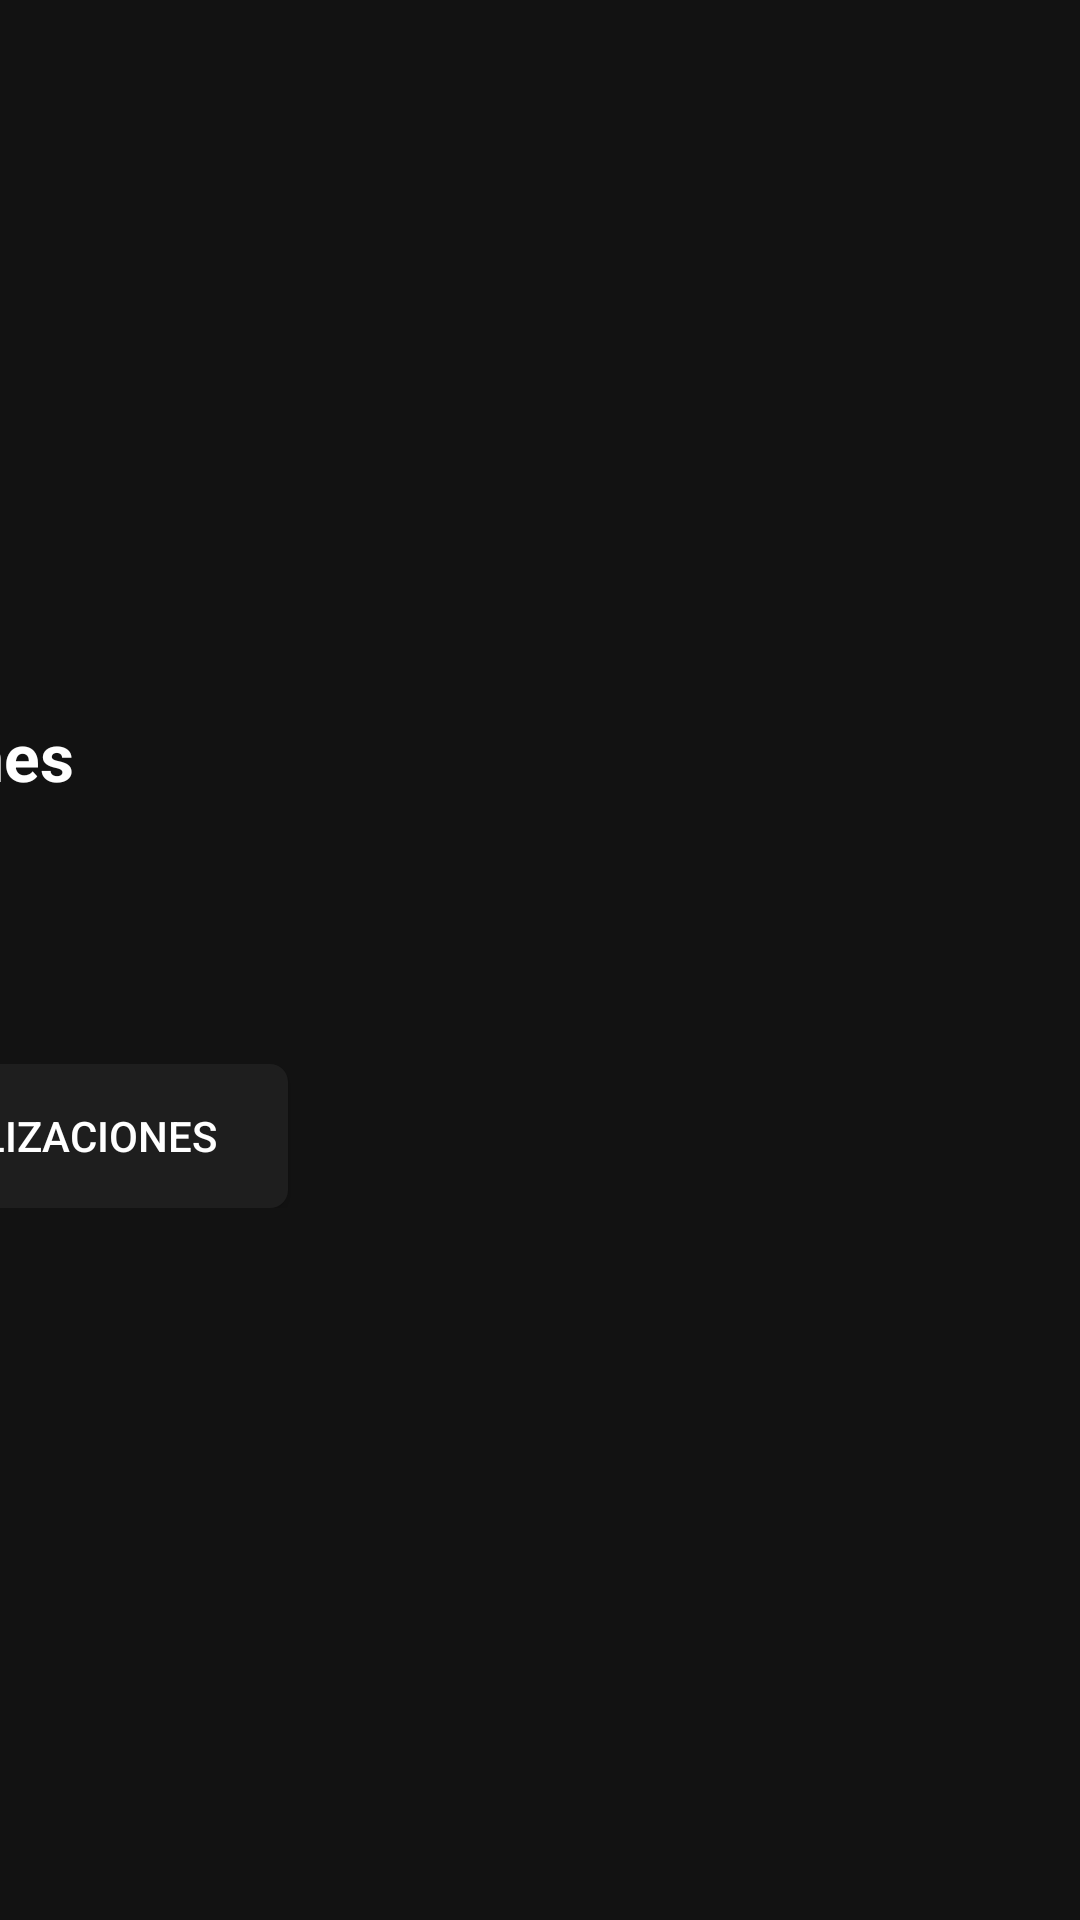

Produce the Android XML layout that renders to this screen, including the resource entries it uses.
<!-- AndroidManifest.xml: application theme Theme.AnimeAV1 -->
<!-- res/layout/activity_update_settings.xml -->
<?xml version="1.0" encoding="utf-8"?>
<FrameLayout xmlns:android="http://schemas.android.com/apk/res/android"
    android:layout_width="match_parent"
    android:layout_height="match_parent"
    android:background="@color/bg_dark">

    <LinearLayout
        android:layout_width="720dp"
        android:layout_height="wrap_content"
        android:layout_gravity="center"
        android:orientation="vertical"
        android:paddingStart="@dimen/tv_safe_h"
        android:paddingEnd="@dimen/tv_safe_h">

        <TextView
            android:layout_width="wrap_content"
            android:layout_height="wrap_content"
            android:text="@string/updates_title"
            android:textColor="@color/text_primary"
            android:textSize="22sp"
            android:textStyle="bold" />

        <TextView
            android:id="@+id/updates_installed"
            android:layout_width="match_parent"
            android:layout_height="wrap_content"
            android:textColor="@color/text_secondary"
            android:textSize="13sp"
            android:layout_marginTop="6dp" />

        <TextView
            android:id="@+id/updates_state"
            android:layout_width="match_parent"
            android:layout_height="wrap_content"
            android:textColor="@color/accent_light"
            android:textSize="15sp"
            android:textStyle="bold"
            android:layout_marginTop="20dp" />

        <TextView
            android:id="@+id/updates_notes"
            android:layout_width="match_parent"
            android:layout_height="wrap_content"
            android:textColor="@color/text_secondary"
            android:textSize="13sp"
            android:lineSpacingExtra="2dp"
            android:layout_marginTop="10dp"
            android:visibility="gone" />

        <LinearLayout
            android:layout_width="wrap_content"
            android:layout_height="wrap_content"
            android:orientation="horizontal"
            android:layout_marginTop="24dp">

            <Button
                android:id="@+id/btn_check_updates"
                android:layout_width="wrap_content"
                android:layout_height="48dp"
                android:text="@string/updates_check"
                android:textSize="14sp"
                android:textColor="@color/text_primary"
                android:background="@drawable/card_focus_bg"
                android:paddingHorizontal="24dp"
                android:focusable="true"
                android:layout_marginEnd="12dp" />

            
            <Button
                android:id="@+id/btn_install_update"
                android:layout_width="wrap_content"
                android:layout_height="48dp"
                android:text="@string/update_now"
                android:textSize="14sp"
                android:textColor="@color/text_primary"
                android:background="@drawable/card_focus_bg"
                android:paddingHorizontal="24dp"
                android:focusable="true"
                android:visibility="gone" />
        </LinearLayout>
    </LinearLayout>
</FrameLayout>
<!-- resources referenced by this layout -->
<resources>
  <color name="accent_light">#FFB09CF8</color>
  <color name="bg_dark">#FF121212</color>
  <color name="text_primary">#FFFFFFFF</color>
  <color name="text_secondary">#FFB0B0C0</color>
  <dimen name="tv_safe_h">48dp</dimen>
  <!-- drawable card_focus_bg (drawable) -->
  <?xml version="1.0" encoding="utf-8"?>
  <selector xmlns:android="http://schemas.android.com/apk/res/android">
      <item android:state_focused="true">
          <shape android:shape="rectangle">
              <solid android:color="#222222" />
              <stroke android:width="2dp" android:color="@color/focus_stroke" />
              <corners android:radius="6dp" />
          </shape>
      </item>
      <item>
          <shape android:shape="rectangle">
              <solid android:color="#1E1E1E" />
              <corners android:radius="6dp" />
          </shape>
      </item>
  </selector>
  <string name="update_now">ACTUALIZAR AHORA</string>
  <string name="updates_check">BUSCAR ACTUALIZACIONES</string>
  <string name="updates_title">Actualizaciones</string>
  <style name="Theme.AnimeAV1" parent="Theme.AppCompat.NoActionBar">
          <item name="colorPrimary">@color/accent</item>
          <item name="colorPrimaryDark">@color/bg_dark</item>
          <item name="colorAccent">@color/accent</item>
          <item name="android:windowBackground">@color/bg_dark</item>
          <item name="android:textColorPrimary">@color/text_primary</item>
          <item name="android:textColorSecondary">@color/text_secondary</item>
      </style>
  <color name="focus_stroke">#FF7B6CF6</color>
  <color name="accent">#FF7B6CF6</color>
</resources>
